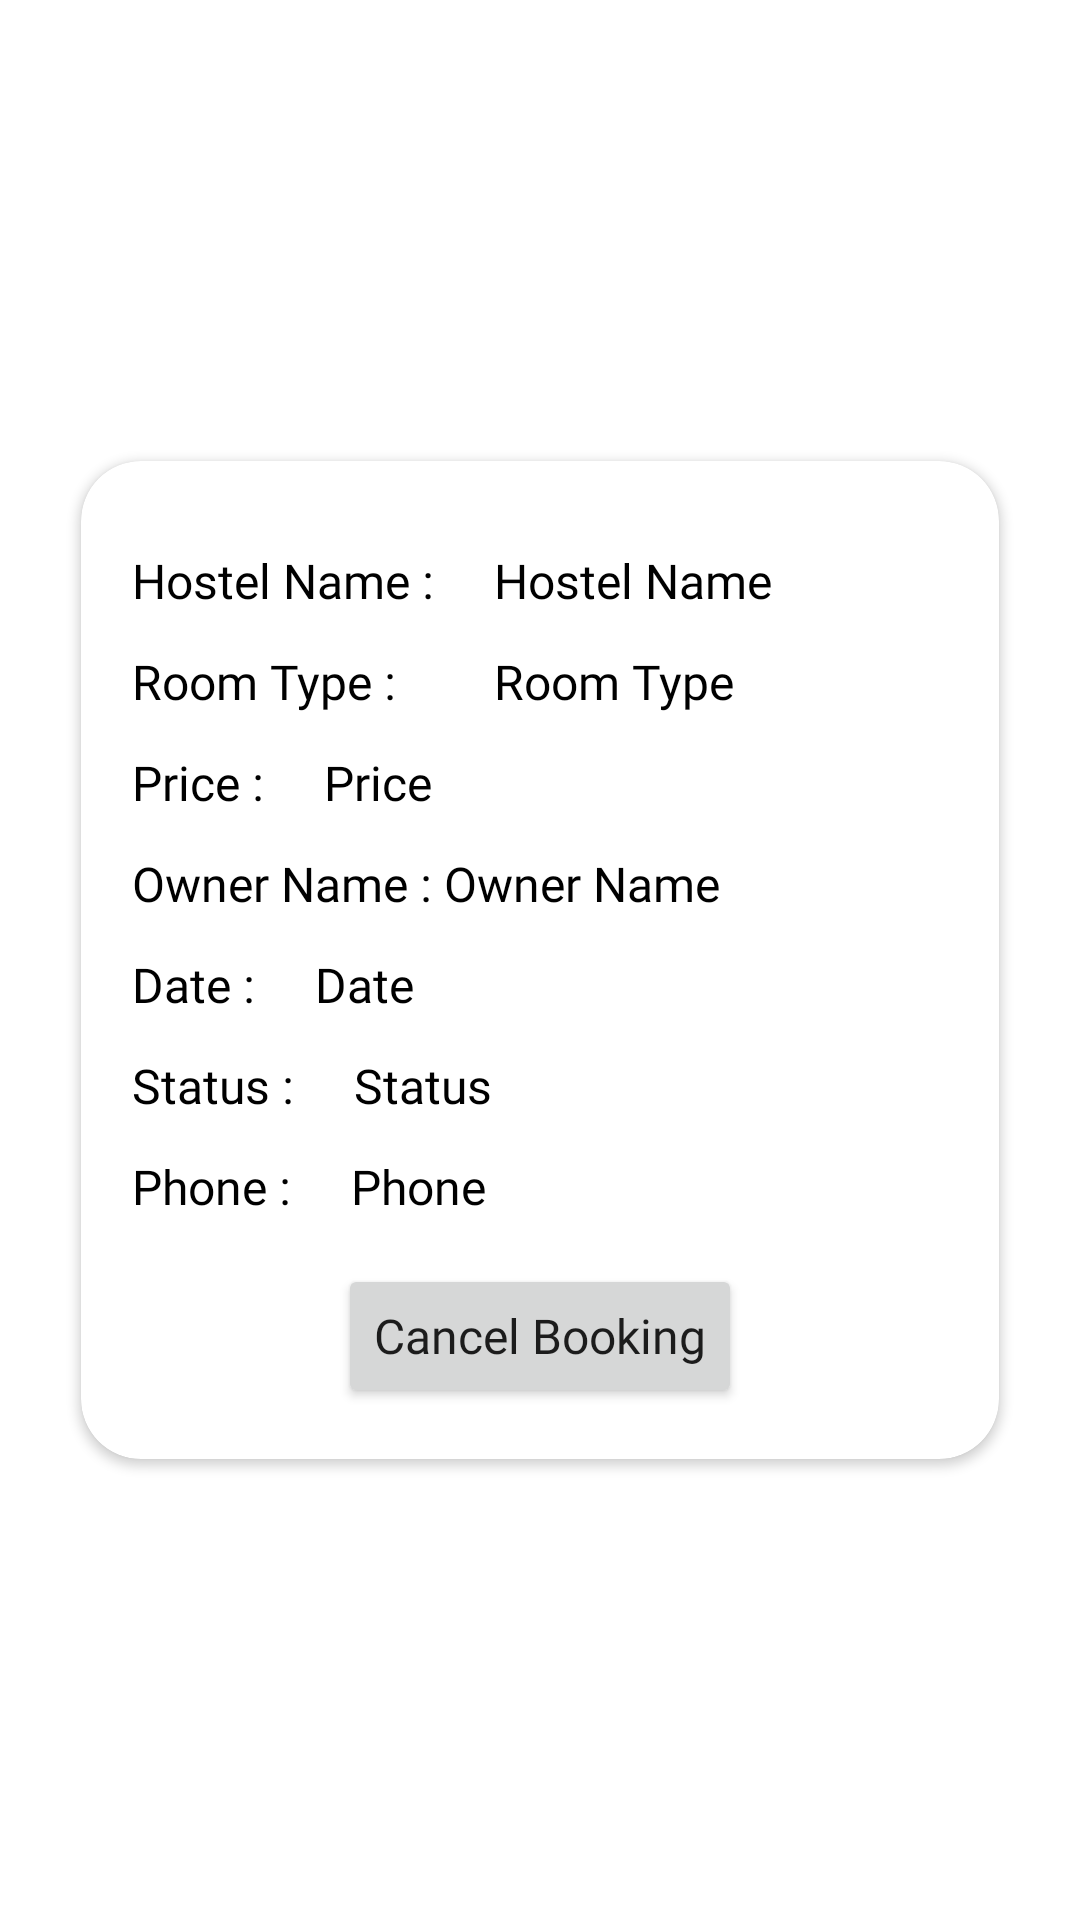

Reconstruct the res/layout file that produces this screen, plus the resources it refers to.
<!-- AndroidManifest.xml: application theme AppTheme -->
<!-- res/layout/activity_booking_detail_guest.xml -->
<?xml version="1.0" encoding="utf-8"?>
<RelativeLayout xmlns:android="http://schemas.android.com/apk/res/android"
    xmlns:app="http://schemas.android.com/apk/res-auto"
    xmlns:tools="http://schemas.android.com/tools"
    android:layout_width="match_parent"
    android:layout_height="match_parent"
    tools:context=".Guest.BookingDetailGuest"
    android:layout_margin="15dp"
    android:padding="12dp"
    android:gravity="center"
    android:elevation="15dp"
    app:cardCornerRadius="12dp">

    <androidx.cardview.widget.CardView
        android:layout_width="match_parent"
        android:layout_height="wrap_content"
        android:layout_margin="15dp"
        android:padding="8dp"
        android:elevation="15dp"
        app:cardCornerRadius="20dp">

        <RelativeLayout
            android:layout_width="match_parent"
            android:layout_height="match_parent"
            android:orientation="vertical"
            android:layout_margin="12dp"
            android:padding="5dp">

            <TextView
                android:id="@+id/tv_hostel_name"
                android:layout_width="wrap_content"
                android:layout_height="wrap_content"
                android:textSize="16sp"
                android:layout_marginTop="12dp"
                android:text="Hostel Name : "
                android:fontFamily="@font/viga"
                android:textColor="@color/colorBlack"/>
            <TextView
                android:id="@+id/et_hostel_name"
                android:layout_width="wrap_content"
                android:layout_height="wrap_content"
                android:textSize="16sp"
                android:layout_marginTop="12dp"
                android:layout_marginStart="16dp"
                android:layout_toEndOf="@id/tv_hostel_name"
                android:text="Hostel Name"
                android:fontFamily="@font/viga"
                android:textColor="@color/colorBlack"/>

            <TextView
                android:id="@+id/tv_room_type"
                android:layout_width="wrap_content"
                android:layout_height="wrap_content"
                android:textSize="16sp"
                android:layout_below="@id/tv_hostel_name"
                android:layout_marginTop="12dp"
                android:text="Room Type : "
                android:fontFamily="@font/viga"
                android:textColor="@color/colorBlack"/>
            <TextView
                android:id="@+id/et_room_type"
                android:layout_width="wrap_content"
                android:layout_height="wrap_content"
                android:textSize="16sp"
                android:layout_marginTop="12dp"
                android:layout_marginStart="16dp"
                android:layout_below="@id/et_hostel_name"
                android:layout_toEndOf="@id/tv_hostel_name"
                android:text="Room Type"
                android:fontFamily="@font/viga"
                android:textColor="@color/colorBlack"/>

            <TextView
                android:id="@+id/tv_price"
                android:layout_width="wrap_content"
                android:layout_height="wrap_content"
                android:textSize="16sp"
                android:layout_below="@id/tv_room_type"
                android:layout_marginTop="12dp"
                android:text="Price : "
                android:fontFamily="@font/viga"
                android:textColor="@color/colorBlack"/>
            <TextView
                android:id="@+id/et_price"
                android:layout_width="wrap_content"
                android:layout_height="wrap_content"
                android:textSize="16sp"
                android:layout_marginTop="12dp"
                android:layout_marginStart="16dp"
                android:layout_below="@id/et_room_type"
                android:layout_toEndOf="@id/tv_price"
                android:text="Price"
                android:fontFamily="@font/viga"
                android:textColor="@color/colorBlack"/>

            <TextView
                android:id="@+id/tv_owner_name"
                android:layout_width="wrap_content"
                android:layout_height="wrap_content"
                android:textSize="16sp"
                android:text="Owner Name : "
                android:textColor="@color/colorBlack"
                android:fontFamily="@font/viga"
                android:layout_below="@id/tv_price"
                android:layout_marginTop="12dp"/>

            <TextView
                android:id="@+id/et_owner_name"
                android:layout_width="wrap_content"
                android:layout_height="wrap_content"
                android:textSize="16sp"
                android:text="Owner Name"
                android:textColor="@color/colorBlack"
                android:fontFamily="@font/viga"
                android:layout_below="@id/et_price"
                android:layout_toEndOf="@id/tv_owner_name"
                android:layout_marginTop="12dp"/>

            <TextView
                android:id="@+id/tv_date"
                android:layout_width="wrap_content"
                android:layout_height="wrap_content"
                android:textSize="16sp"
                android:layout_below="@id/tv_owner_name"
                android:layout_marginTop="12dp"
                android:text="Date : "
                android:fontFamily="@font/viga"
                android:textColor="@color/colorBlack"/>
            <TextView
                android:id="@+id/et_date"
                android:layout_width="wrap_content"
                android:layout_height="wrap_content"
                android:textSize="16sp"
                android:layout_marginTop="12dp"
                android:layout_marginStart="16dp"
                android:layout_below="@id/et_owner_name"
                android:layout_toEndOf="@id/tv_date"
                android:text="Date"
                android:fontFamily="@font/viga"
                android:textColor="@color/colorBlack"/>

            <TextView
                android:id="@+id/tv_status"
                android:layout_width="wrap_content"
                android:layout_height="wrap_content"
                android:textSize="16sp"
                android:layout_below="@id/tv_date"
                android:layout_marginTop="12dp"
                android:text="Status : "
                android:fontFamily="@font/viga"
                android:textColor="@color/colorBlack"/>
            <TextView
                android:id="@+id/et_status"
                android:layout_width="wrap_content"
                android:layout_height="wrap_content"
                android:textSize="16sp"
                android:layout_marginTop="12dp"
                android:layout_marginStart="16dp"
                android:layout_below="@id/et_date"
                android:layout_toEndOf="@id/tv_status"
                android:text="Status"
                android:fontFamily="@font/viga"
                android:textColor="@color/colorBlack"/>

            <TextView
                android:id="@+id/tv_phone"
                android:layout_width="wrap_content"
                android:layout_height="wrap_content"
                android:textSize="16sp"
                android:layout_below="@id/tv_status"
                android:layout_marginTop="12dp"
                android:text="Phone : "
                android:fontFamily="@font/viga"
                android:textColor="@color/colorBlack"/>
            <TextView
                android:id="@+id/et_phone"
                android:layout_width="wrap_content"
                android:layout_height="wrap_content"
                android:textSize="16sp"
                android:layout_marginTop="12dp"
                android:layout_marginStart="16dp"
                android:layout_below="@id/et_status"
                android:layout_toEndOf="@id/tv_phone"
                android:text="Phone"
                android:fontFamily="@font/viga"
                android:textColor="@color/colorBlack"/>

            <ImageView
                android:layout_width="wrap_content"
                android:layout_height="wrap_content"
                android:layout_toEndOf="@id/et_phone"
                android:layout_below="@id/et_status"
                android:src="@drawable/ic_call"
                android:layout_marginTop="12dp"
                android:layout_marginStart="12dp"
                android:onClick="callOwner"
                />

            <Button
                android:id="@+id/btn_cancel"
                android:layout_width="wrap_content"
                android:layout_height="wrap_content"
                android:layout_below="@id/et_phone"
                android:layout_marginTop="15dp"
                android:padding="12dp"
                android:text="Cancel Booking"
                android:onClick="cancelBooking"
                android:layout_centerHorizontal="true"
                android:textAllCaps="false"
                android:textSize="16sp"
                android:fontFamily="@font/viga"/>

            

        </RelativeLayout>


    </androidx.cardview.widget.CardView>




</RelativeLayout>
<!-- resources referenced by this layout -->
<resources>
  <color name="colorBlack">#000000</color>
  <style name="AppTheme" parent="Theme.MaterialComponents.Light.NoActionBar">
          
          <item name="colorPrimary">@color/colorPrimary</item>
          <item name="colorPrimaryDark">@color/colorPrimaryDark</item>
          <item name="colorAccent">@color/colorAccent</item>
      </style>
  <color name="colorPrimary">#022437</color>
  <color name="colorPrimaryDark">#022437</color>
  <color name="colorAccent">#D81B60</color>
</resources>
